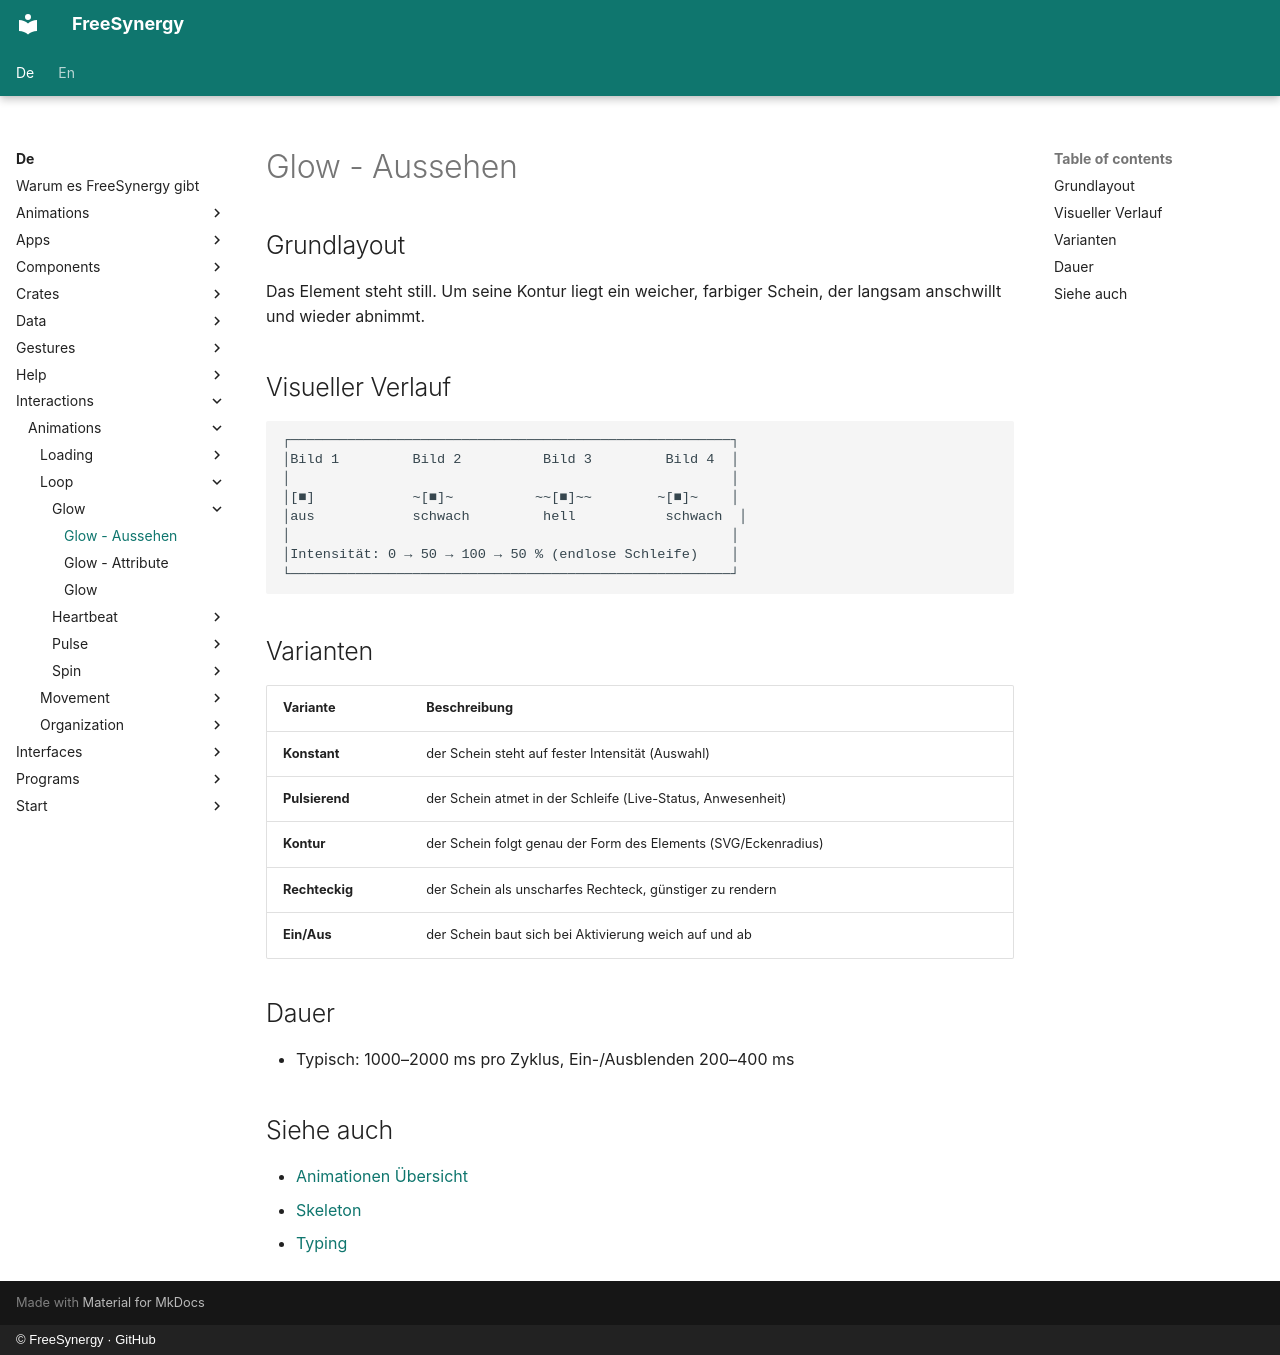

repository: FreeSynergy/fs-documentation · page: de/interactions/animations/loop/glow/appearance/index.html · generator: mkdocs · copyright: © FreeSynergy · GitHub

# Glow - Aussehen

## Grundlayout

Das Element steht still. Um seine Kontur liegt ein weicher, farbiger Schein, der langsam anschwillt und wieder abnimmt.

## Visueller Verlauf

```
┌──────────────────────────────────────────────────────┐
│Bild 1         Bild 2          Bild 3         Bild 4  │
│                                                      │
│[■]            ~[■]~          ~~[■]~~        ~[■]~    │
│aus            schwach         hell           schwach  │
│                                                      │
│Intensität: 0 → 50 → 100 → 50 % (endlose Schleife)    │
└──────────────────────────────────────────────────────┘
```

## Varianten

| Variante | Beschreibung |
|----------|--------------|
| **Konstant** | der Schein steht auf fester Intensität (Auswahl) |
| **Pulsierend** | der Schein atmet in der Schleife (Live-Status, Anwesenheit) |
| **Kontur** | der Schein folgt genau der Form des Elements (SVG/Eckenradius) |
| **Rechteckig** | der Schein als unscharfes Rechteck, günstiger zu rendern |
| **Ein/Aus** | der Schein baut sich bei Aktivierung weich auf und ab |

## Dauer

- Typisch: 1000–2000 ms pro Zyklus, Ein-/Ausblenden 200–400 ms

## Siehe auch

- [Animationen Übersicht](../../index.md)
- [Skeleton](../../loading/skeleton/description.md)
- [Typing](../../loading/typing/description.md)
